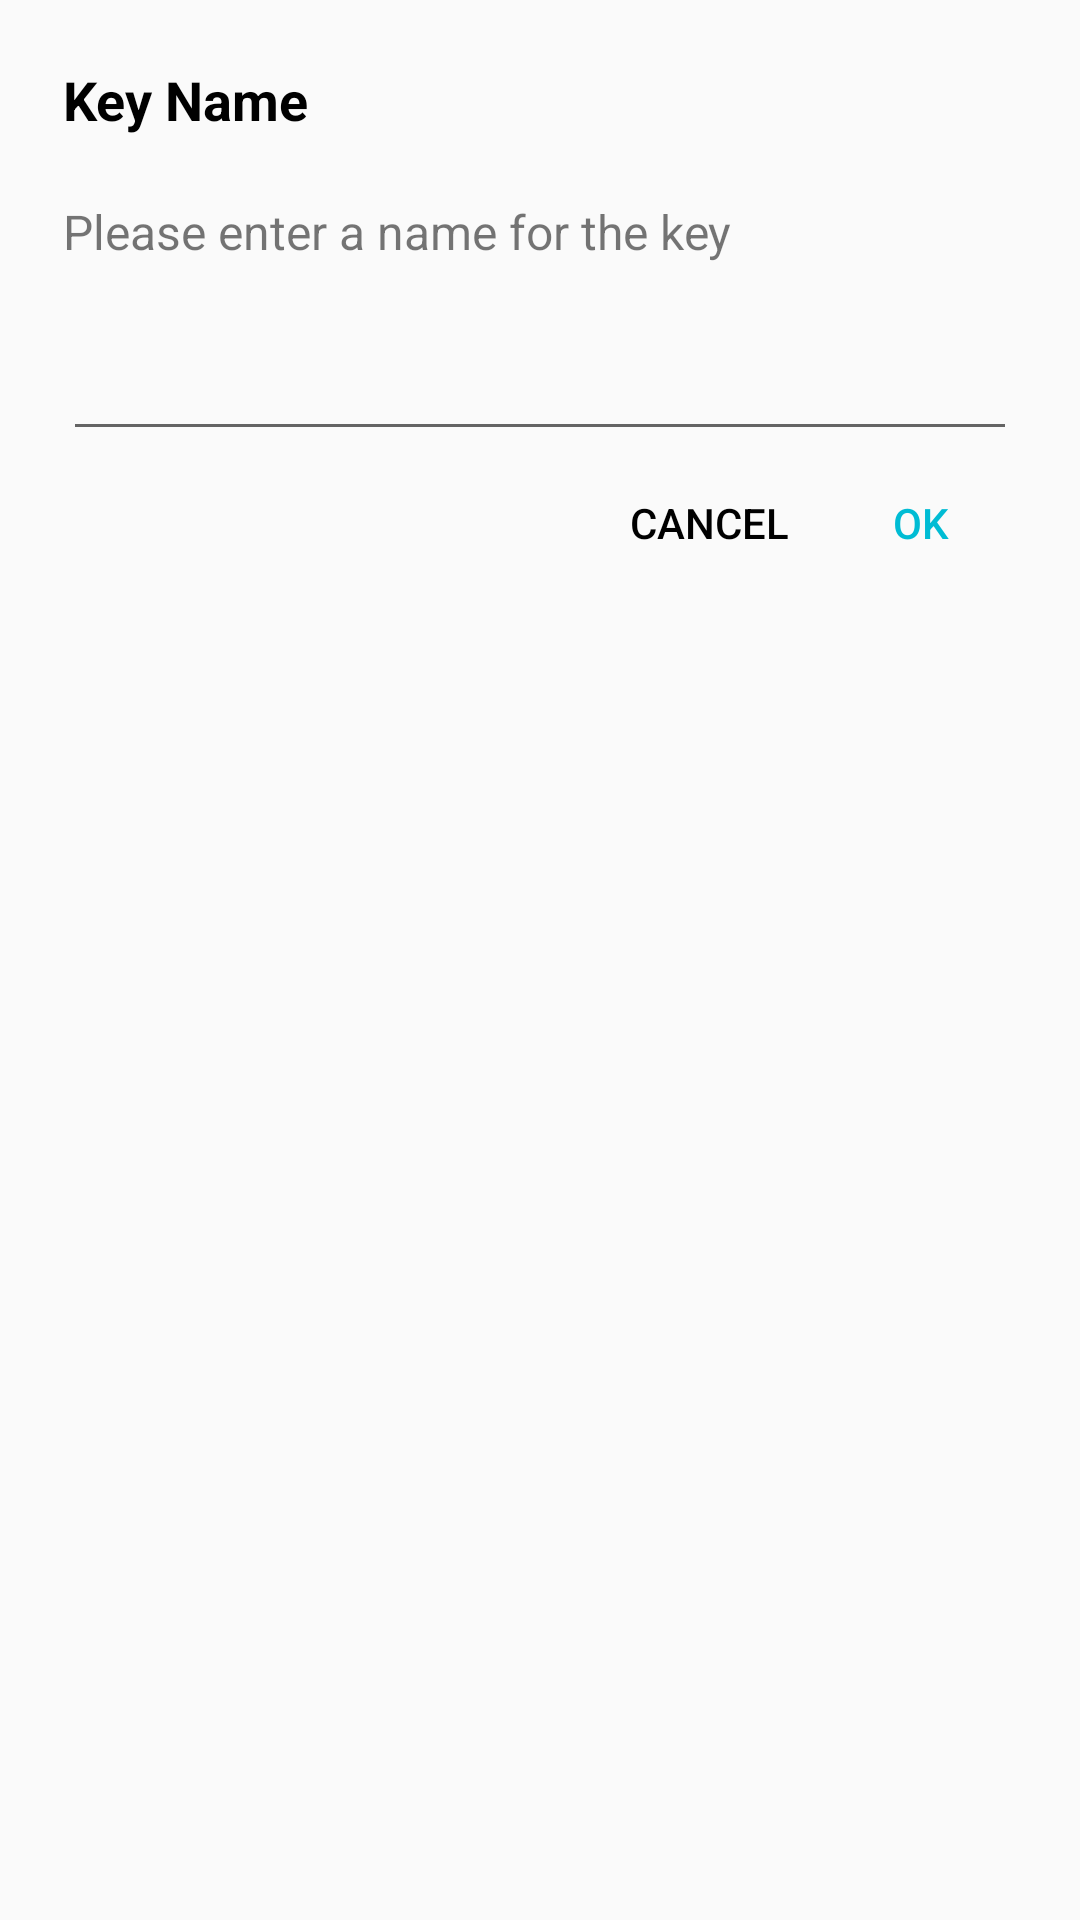

Layout XML and referenced resources for this Android screen:
<!-- AndroidManifest.xml: application theme AppTheme -->
<!-- res/layout/dialog_name.xml -->
<?xml version="1.0" encoding="utf-8"?>
<RelativeLayout
    xmlns:android="http://schemas.android.com/apk/res/android"
    xmlns:app="http://schemas.android.com/apk/res-auto"
    android:layout_width="match_parent"
    android:layout_height="match_parent">

    <TextView
        android:id="@+id/dialog_title"
        android:layout_width="wrap_content"
        android:layout_height="wrap_content"

        android:layout_marginTop="21dp"
        android:layout_marginLeft="21dp"
        android:layout_marginRight="21dp"

        android:textStyle="bold"
        android:textColor="#000000"
        android:textSize="18sp"
        android:text="@string/dialogTitle" />

    <TextView
        android:id="@+id/dialog_hint"
        android:layout_width="wrap_content"
        android:layout_height="wrap_content"
        android:layout_below="@+id/dialog_title"

        android:layout_marginTop="21dp"
        android:layout_marginLeft="21dp"
        android:layout_marginRight="21dp"

        android:textSize="16sp"
        android:text="@string/dialogHint" />

    <EditText
        android:id="@+id/dialog_text"
        android:layout_width="match_parent"
        android:layout_height="wrap_content"
        android:layout_below="@+id/dialog_hint"

        android:layout_marginTop="21dp"
        android:layout_marginLeft="21dp"
        android:layout_marginRight="21dp"

        android:layout_centerHorizontal="true"
        android:ems="10"
        android:inputType="textShortMessage" />

    <Button
        android:id="@+id/dialog_cancel"
        style="?attr/buttonBarNegativeButtonStyle"
        android:layout_width="wrap_content"
        android:layout_height="wrap_content"
        android:layout_below="@+id/dialog_text"
        android:layout_toLeftOf="@+id/dialog_ok"
        android:layout_toStartOf="@+id/dialog_ok"
        android:onClick="cancel"
        android:textColor="#000000"
        android:text="CANCEL" />

    <Button
        android:id="@+id/dialog_ok"
        style="?attr/buttonBarPositiveButtonStyle"
        android:layout_width="wrap_content"
        android:layout_height="wrap_content"
        android:layout_alignBaseline="@+id/dialog_cancel"
        android:layout_alignBottom="@+id/dialog_cancel"
        android:layout_alignEnd="@+id/dialog_text"
        android:layout_alignRight="@+id/dialog_text"
        android:text="OK" />
</RelativeLayout>
<!-- resources referenced by this layout -->
<resources>
  <string name="dialogHint">Please enter a name for the key</string>
  <string name="dialogTitle">Key Name</string>
  <style name="AppTheme" parent="Theme.AppCompat.Light.DarkActionBar">
          
          <item name="colorPrimary">@color/colorPrimary</item>
          <item name="colorPrimaryDark">@color/colorPrimaryDark</item>
          <item name="colorAccent">@color/colorAccent</item>
          <item name="overlapAnchor">false</item>
          <item name="android:dropDownVerticalOffset">-4dp</item>
      </style>
  <color name="colorPrimary">#009688</color>
  <color name="colorPrimaryDark">#00796B</color>
  <color name="colorAccent">#00BCD4</color>
</resources>
